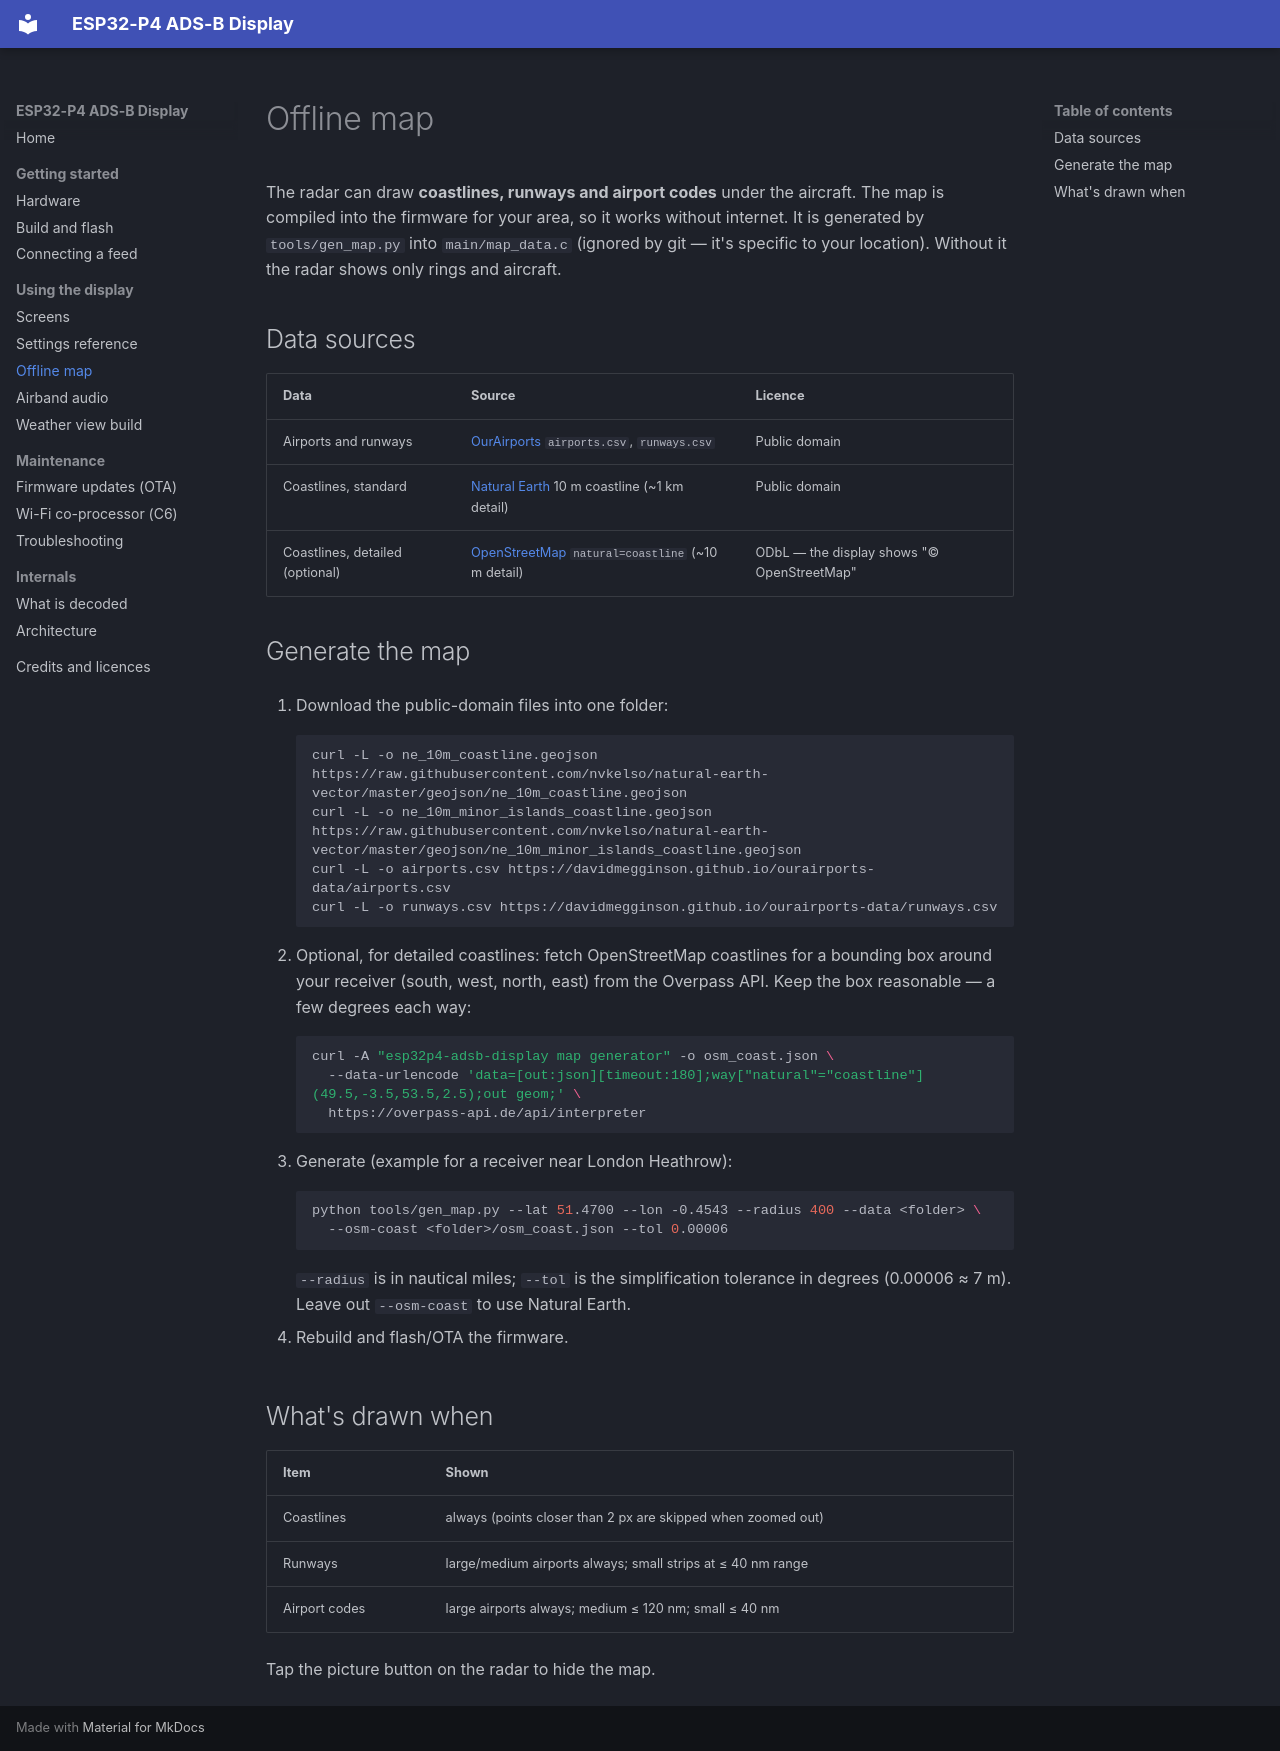

repository: Optimusprimeums/esp32p4-adsb-display · page: offline-map/index.html · generator: mkdocs

# Offline map

The radar can draw **coastlines, runways and airport codes** under the
aircraft. The map is compiled into the firmware for your area, so it works
without internet. It is generated by `tools/gen_map.py` into `main/map_data.c`
(ignored by git — it's specific to your location). Without it the radar shows
only rings and aircraft.

## Data sources

| Data | Source | Licence |
|---|---|---|
| Airports and runways | [OurAirports](https://ourairports.com/data/) `airports.csv`, `runways.csv` | Public domain |
| Coastlines, standard | [Natural Earth](https://www.naturalearthdata.com/) 10 m coastline (~1 km detail) | Public domain |
| Coastlines, detailed (optional) | [OpenStreetMap](https://www.openstreetmap.org/) `natural=coastline` (~10 m detail) | ODbL — the display shows "© OpenStreetMap" |

## Generate the map

1. Download the public-domain files into one folder:

    ```bash
    curl -L -o ne_10m_coastline.geojson https://raw.githubusercontent.com/nvkelso/natural-earth-vector/master/geojson/ne_10m_coastline.geojson
    curl -L -o ne_10m_minor_islands_coastline.geojson https://raw.githubusercontent.com/nvkelso/natural-earth-vector/master/geojson/ne_10m_minor_islands_coastline.geojson
    curl -L -o airports.csv https://davidmegginson.github.io/ourairports-data/airports.csv
    curl -L -o runways.csv https://davidmegginson.github.io/ourairports-data/runways.csv
    ```

2. Optional, for detailed coastlines: fetch OpenStreetMap coastlines for a
   bounding box around your receiver (south, west, north, east) from the
   Overpass API. Keep the box reasonable — a few degrees each way:

    ```bash
    curl -A "esp32p4-adsb-display map generator" -o osm_coast.json \
      --data-urlencode 'data=[out:json][timeout:180];way["natural"="coastline"](49.5,-3.5,53.5,2.5);out geom;' \
      https://overpass-api.de/api/interpreter
    ```

3. Generate (example for a receiver near London Heathrow):

    ```bash
    python tools/gen_map.py --lat 51.4700 --lon -0.4543 --radius 400 --data <folder> \
      --osm-coast <folder>/osm_coast.json --tol 0.00006
    ```

    `--radius` is in nautical miles; `--tol` is the simplification tolerance in
    degrees (0.00006 ≈ 7 m). Leave out `--osm-coast` to use Natural Earth.

4. Rebuild and flash/OTA the firmware.

## What's drawn when

| Item | Shown |
|---|---|
| Coastlines | always (points closer than 2 px are skipped when zoomed out) |
| Runways | large/medium airports always; small strips at ≤ 40 nm range |
| Airport codes | large airports always; medium ≤ 120 nm; small ≤ 40 nm |

Tap the picture button on the radar to hide the map.
